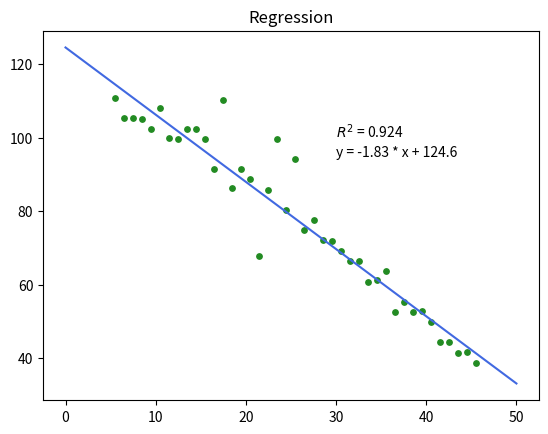

Reproduce this figure in Python.
import matplotlib.pyplot as plt
import numpy as np

delta_g = [110.8, 105.3, 105.3, 105.2, 102.5, 108.0, 99.8, 99.7, 102.5, 102.5, 99.7, 91.4, 110.4, 86.3, 91.4, 88.7, 67.9, 85.9, 99.7, 80.3, 94.1, 74.8, 77.5, 72.1, 71.9, 69.3, 66.5, 66.5, 60.7, 61.2, 63.7, 52.6, 55.4, 52.6, 52.7, 49.8, 44.4, 44.3, 41.5, 41.6, 38.8]
v = [(i + 0.5) for i in range(5, 46)]

w = -1.8297113
b = 124.58274

c = 299792458 #m/s
m_eff = 1.0536491e-25 #kg

x = np.linspace(0, 50, 1000) 

plt.scatter(v, delta_g, color = 'forestgreen', s = 15)
plt.plot(x, w*x+b, color = 'royalblue')
plt.title("Regression")

plt.text(30, 100, r'$R^2$ = 0.924')
plt.text(30, 95, "y = -1.83 * x + 124.6")
plt.show()

v = b - 0.5 * w
x_e = (w / v) * -0.5
k = m_eff * (v *100 * 2 * np.pi * c) ** 2
v_d = -(b/w)
D_0 = 0.5 * v_d * b
D_e = D_0 + 0.5 * v - 0.25 * v * x_e

print("v~ =", v, "/cm")
print("x_e =", np.format_float_scientific(x_e, precision = 4, exp_digits = 1)) 
print("k =", k, "N/m")
print("v_d =", v_d, "/cm")
print("D_0 =", D_0, "/cm")
print("D_e =", D_e, "/cm")